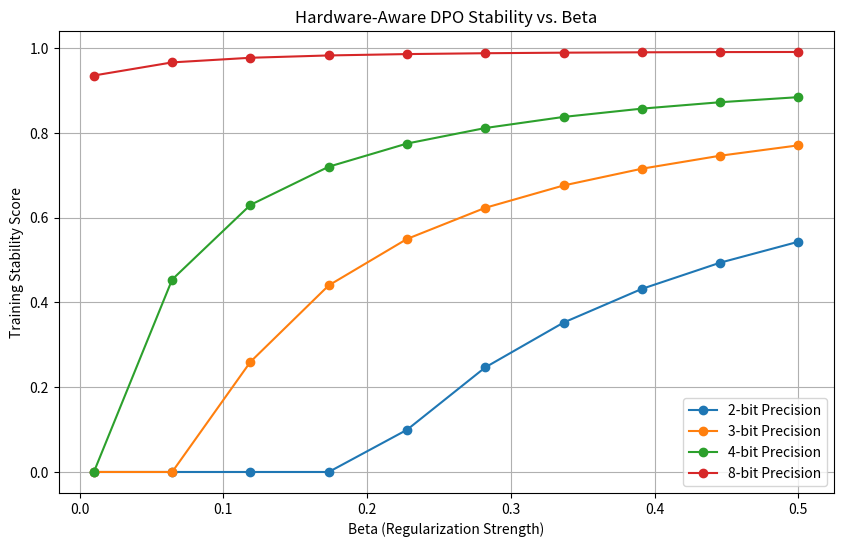

Here is the Python script that generated this plot: (Note: this script raises an exception after producing the figure.)
import numpy as np
import matplotlib.pyplot as plt

def simulate_dpo_stability(precision_bits, beta_values):
    # Simulated stability metric (higher is better)
    # Model: Stability = f(precision, beta)
    results = {}
    for bits in precision_bits:
        stability = []
        for beta in beta_values:
            # Theoretical relationship: lower bits require higher beta to regularize quantization noise
            # but too high beta kills learning.
            noise_factor = 1.0 / (2**bits)
            score = 1.0 - (noise_factor / (beta + 0.05)) - (0.01 * beta**2)
            stability.append(max(0, score))
        results[bits] = stability
    return results

def plot_results(results, beta_values):
    plt.figure(figsize=(10, 6))
    for bits, stability in results.items():
        plt.plot(beta_values, stability, label=f'{bits}-bit Precision', marker='o')
    
    plt.title('Hardware-Aware DPO Stability vs. Beta')
    plt.xlabel('Beta (Regularization Strength)')
    plt.ylabel('Training Stability Score')
    plt.legend()
    plt.grid(True)
    plt.savefig('ml-explorations/2026-02-12_hardware-aware-dpo-sub-int4/dpo_stability.png')
    plt.close()

if __name__ == "__main__":
    precision_bits = [2, 3, 4, 8]
    beta_values = np.linspace(0.01, 0.5, 10)
    results = simulate_dpo_stability(precision_bits, beta_values)
    plot_results(results, beta_values)
    print("Simulation complete. Chart generated.")
